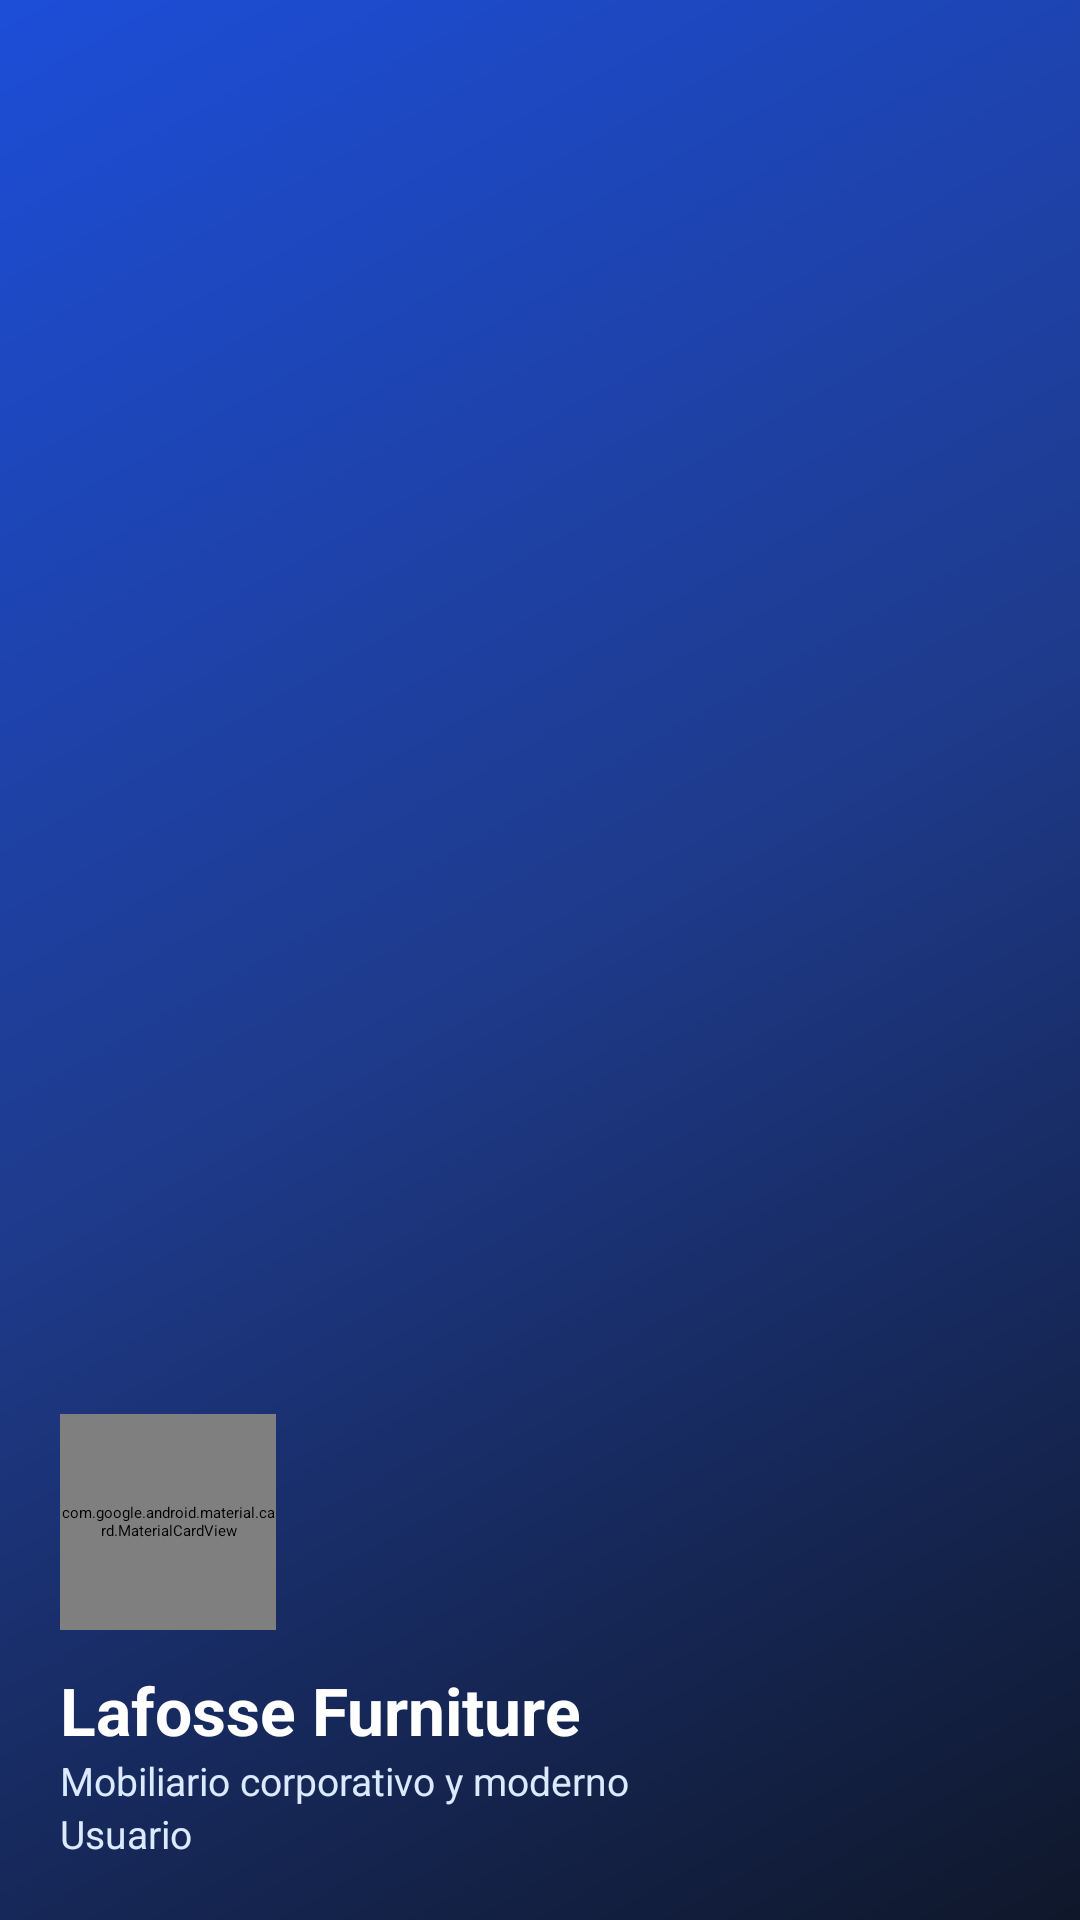

This screen was rendered from an Android layout file. Write that file and the resources it references.
<!-- AndroidManifest.xml: application theme Theme.Examen_parcial -->
<!-- res/layout/nav_header.xml -->
<?xml version="1.0" encoding="utf-8"?>
<LinearLayout xmlns:android="http://schemas.android.com/apk/res/android"
    xmlns:app="http://schemas.android.com/apk/res-auto"
    android:layout_width="match_parent"
    android:layout_height="190dp"
    android:background="@drawable/bg_splash_gradient"
    android:gravity="bottom|start"
    android:orientation="vertical"
    android:padding="20dp">

    <com.google.android.material.card.MaterialCardView
        android:layout_width="72dp"
        android:layout_height="72dp"
        android:layout_marginBottom="12dp"
        app:cardBackgroundColor="#FFFFFF"
        app:cardCornerRadius="16dp"
        app:cardElevation="6dp">

        <ImageView
            android:layout_width="match_parent"
            android:layout_height="match_parent"
            android:contentDescription="Logo Lafosse Furniture"
            android:padding="6dp"
            android:scaleType="fitCenter"
            android:src="@drawable/logo" />
    </com.google.android.material.card.MaterialCardView>

    <TextView
        android:layout_width="wrap_content"
        android:layout_height="wrap_content"
        android:text="Lafosse Furniture"
        android:textColor="#FFFFFF"
        android:textSize="22sp"
        android:textStyle="bold" />

    <TextView
        android:layout_width="wrap_content"
        android:layout_height="wrap_content"
        android:text="Mobiliario corporativo y moderno"
        android:textColor="#DBEAFE"
        android:textSize="13sp" />

    <TextView
        android:id="@+id/txtUsuario"
        android:layout_width="wrap_content"
        android:layout_height="wrap_content"
        android:text="Usuario"
        android:textColor="#DBEAFE"
        android:textSize="13sp" />

</LinearLayout>
<!-- resources referenced by this layout -->
<resources>
  <!-- drawable bg_splash_gradient (drawable) -->
  <?xml version="1.0" encoding="utf-8"?>
  <shape xmlns:android="http://schemas.android.com/apk/res/android">
      <gradient
          android:angle="135"
          android:startColor="#0F172A"
          android:centerColor="#1E3A8A"
          android:endColor="#1D4ED8"
          android:type="linear" />
  </shape>
  <!-- drawable logo: png bitmap (drawable, 26607 bytes) -->
  <style name="Theme.Examen_parcial" parent="Base.Theme.Examen_parcial">
          
          <item name="android:navigationBarColor">@android:color/transparent</item>
          <item name="android:statusBarColor">@android:color/transparent</item>
          <item name="android:windowLightStatusBar">?attr/isLightTheme</item>
      </style>
</resources>
